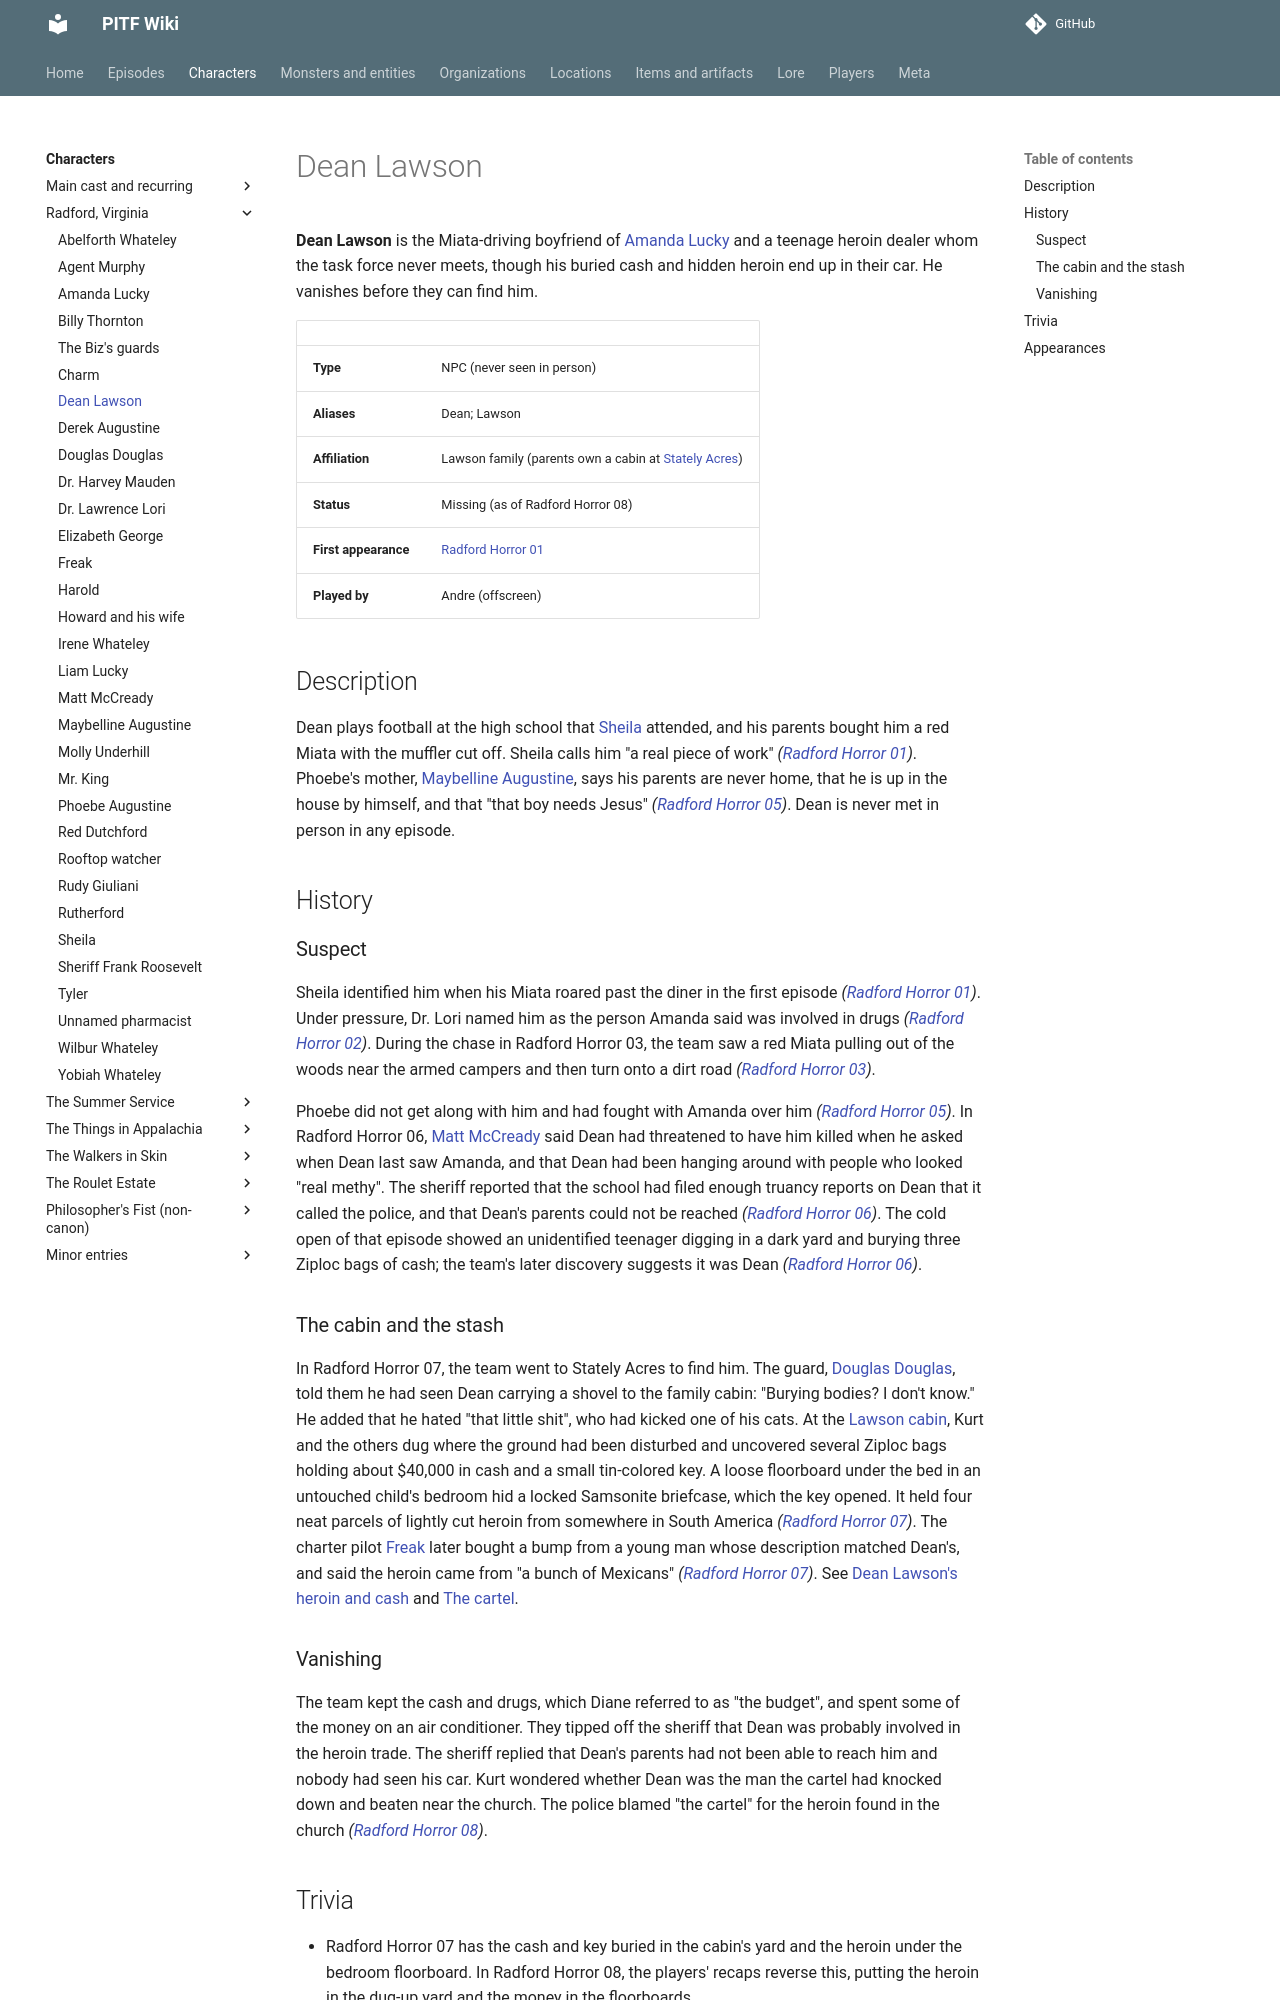

repository: AndreTInfante/pitf-wiki · page: characters/dean-lawson/index.html · generator: mkdocs

# Dean Lawson

**Dean Lawson** is the Miata-driving boyfriend of [Amanda Lucky](amanda-lucky.md) and a teenage heroin dealer whom the task force never meets, though his buried cash and hidden heroin end up in their car. He vanishes before they can find him.

| | |
|---|---|
| **Type** | NPC (never seen in person) |
| **Aliases** | Dean; Lawson |
| **Affiliation** | Lawson family (parents own a cabin at [Stately Acres](../locations/stately-acres.md)) |
| **Status** | Missing (as of Radford Horror 08) |
| **First appearance** | [Radford Horror 01](../episodes/radford-horror/01.md) |
| **Played by** | Andre (offscreen) |

## Description

Dean plays football at the high school that [Sheila](sheila.md) attended, and his parents bought him a red Miata with the muffler cut off. Sheila calls him "a real piece of work" *([Radford Horror 01](../episodes/radford-horror/01.md))*. Phoebe's mother, [Maybelline Augustine](maybelline-augustine.md), says his parents are never home, that he is up in the house by himself, and that "that boy needs Jesus" *([Radford Horror 05](../episodes/radford-horror/05.md))*. Dean is never met in person in any episode.

## History

### Suspect

Sheila identified him when his Miata roared past the diner in the first episode *([Radford Horror 01](../episodes/radford-horror/01.md))*. Under pressure, Dr. Lori named him as the person Amanda said was involved in drugs *([Radford Horror 02](../episodes/radford-horror/02.md))*. During the chase in Radford Horror 03, the team saw a red Miata pulling out of the woods near the armed campers and then turn onto a dirt road *([Radford Horror 03](../episodes/radford-horror/03.md))*.

Phoebe did not get along with him and had fought with Amanda over him *([Radford Horror 05](../episodes/radford-horror/05.md))*. In Radford Horror 06, [Matt McCready](matt-mccready.md) said Dean had threatened to have him killed when he asked when Dean last saw Amanda, and that Dean had been hanging around with people who looked "real methy". The sheriff reported that the school had filed enough truancy reports on Dean that it called the police, and that Dean's parents could not be reached *([Radford Horror 06](../episodes/radford-horror/06.md))*. The cold open of that episode showed an unidentified teenager digging in a dark yard and burying three Ziploc bags of cash; the team's later discovery suggests it was Dean *([Radford Horror 06](../episodes/radford-horror/06.md))*.

### The cabin and the stash

In Radford Horror 07, the team went to Stately Acres to find him. The guard, [Douglas Douglas](douglas-douglas.md), told them he had seen Dean carrying a shovel to the family cabin: "Burying bodies? I don't know." He added that he hated "that little shit", who had kicked one of his cats. At the [Lawson cabin](../locations/lawson-cabin.md), Kurt and the others dug where the ground had been disturbed and uncovered several Ziploc bags holding about $40,000 in cash and a small tin-colored key. A loose floorboard under the bed in an untouched child's bedroom hid a locked Samsonite briefcase, which the key opened. It held four neat parcels of lightly cut heroin from somewhere in South America *([Radford Horror 07](../episodes/radford-horror/07.md))*. The charter pilot [Freak](freak.md) later bought a bump from a young man whose description matched Dean's, and said the heroin came from "a bunch of Mexicans" *([Radford Horror 07](../episodes/radford-horror/07.md))*. See [Dean Lawson's heroin and cash](../items/deans-heroin-and-cash.md) and [The cartel](../organizations/cartel.md).
